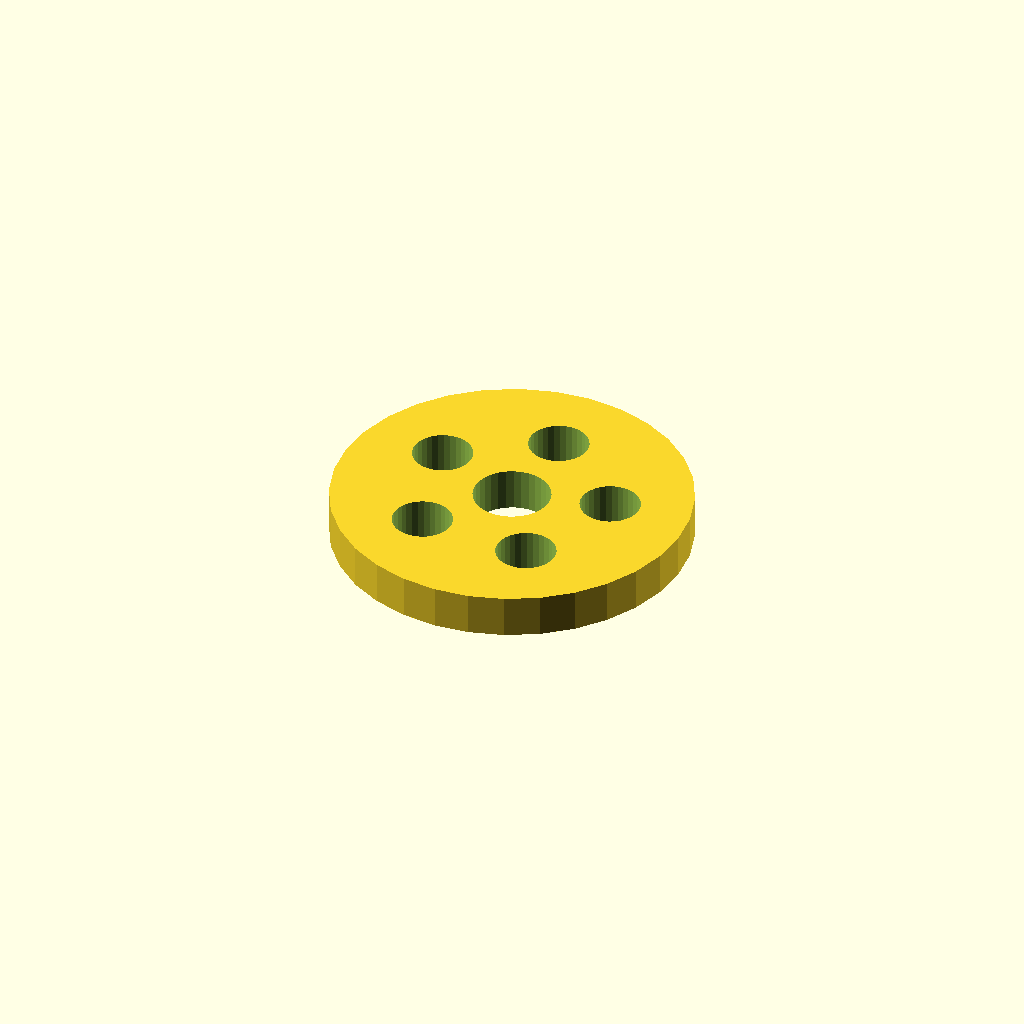
Cell 1: rendered with the file's own defaults.
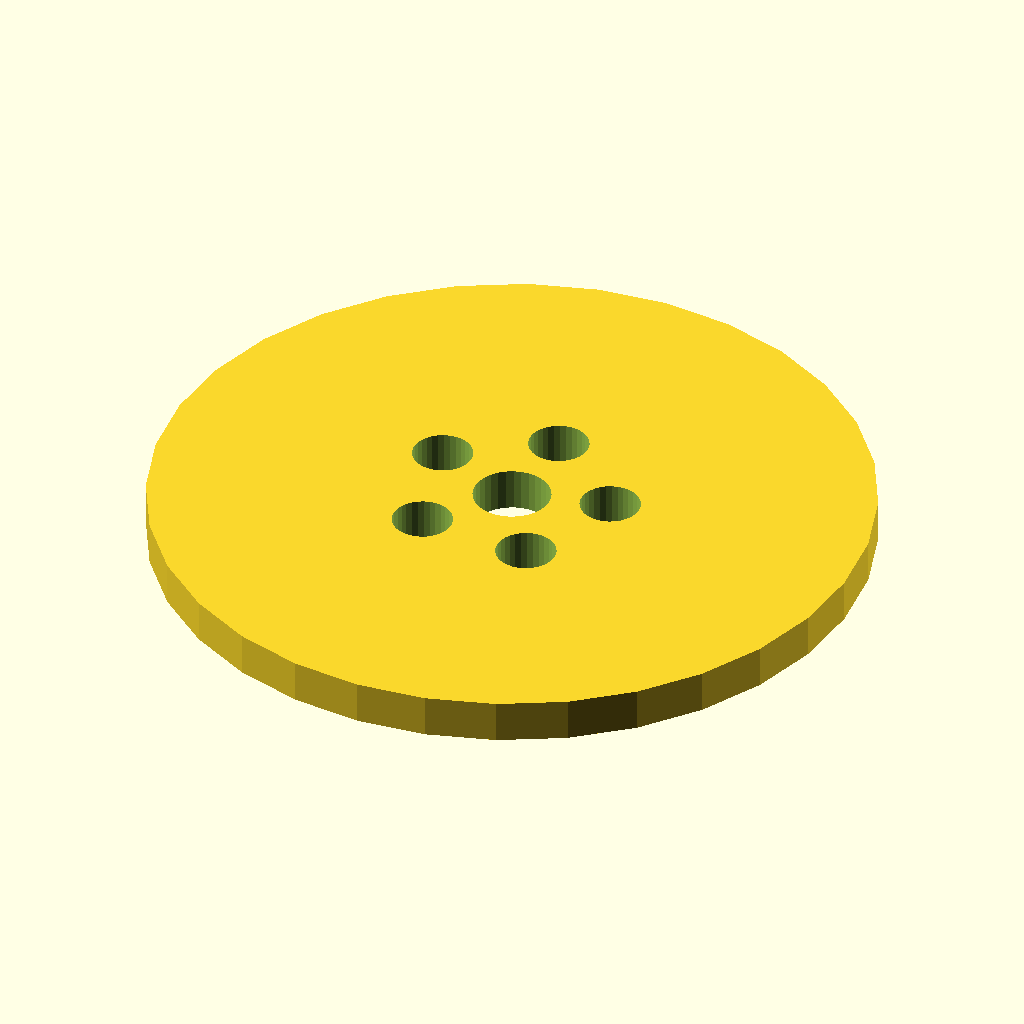
Cell 2 — flange_d set to 100, the other parameters unchanged.
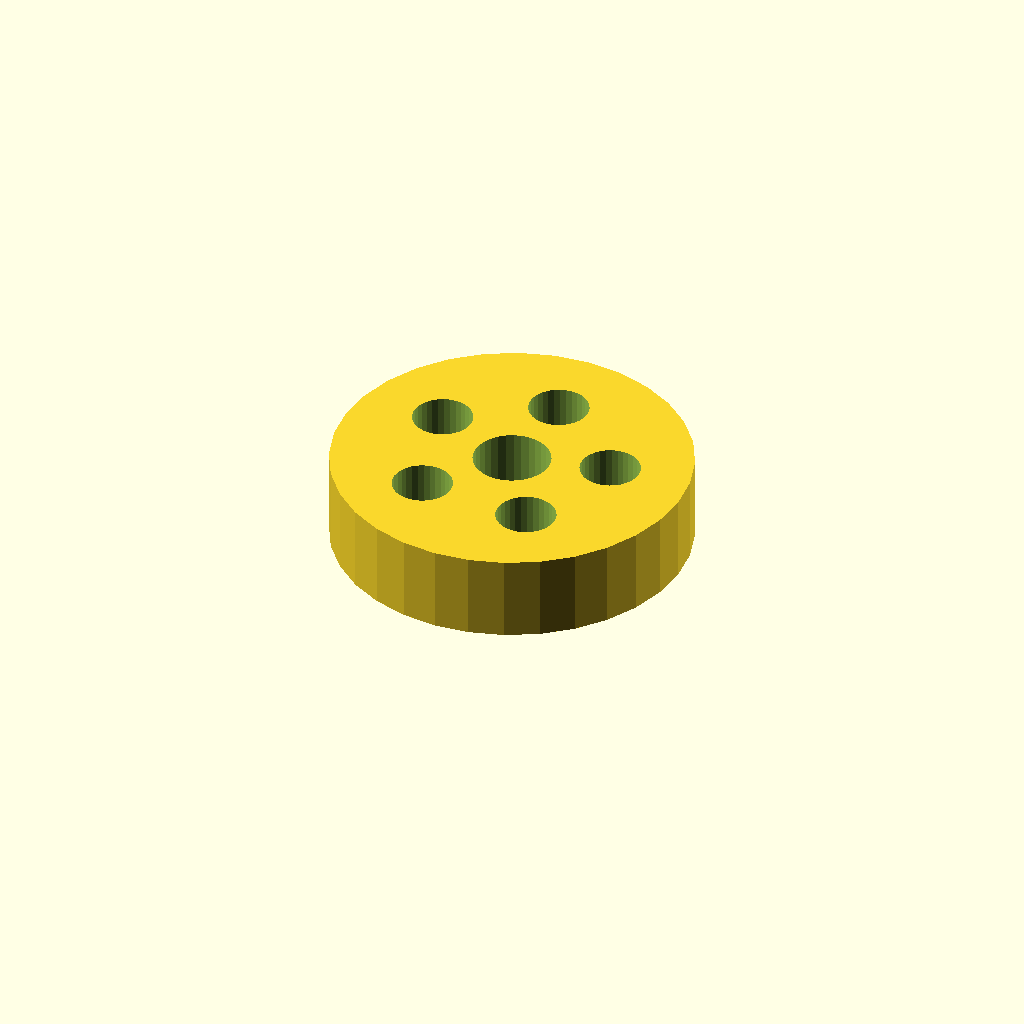
Cell 3: the same model with thickness = 12.
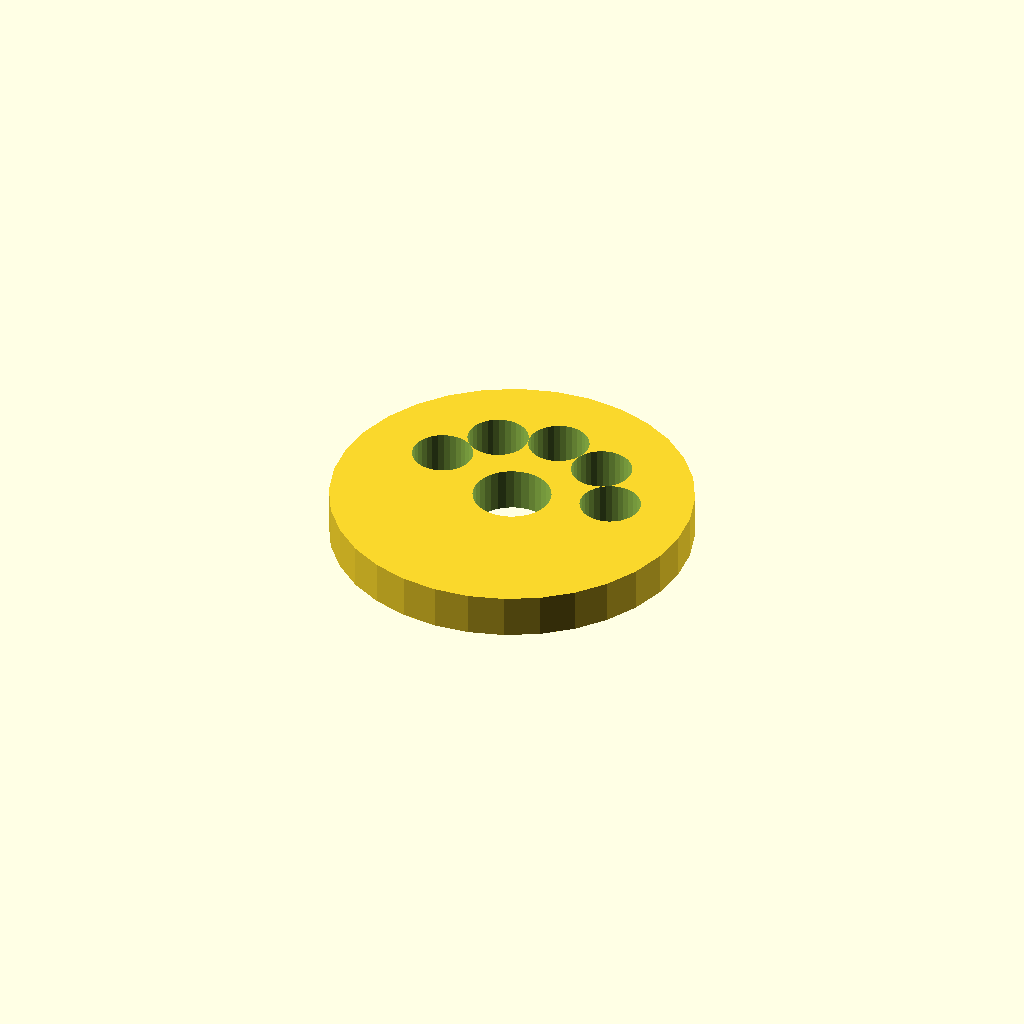
Cell 4: holes = 10 (everything else at default).
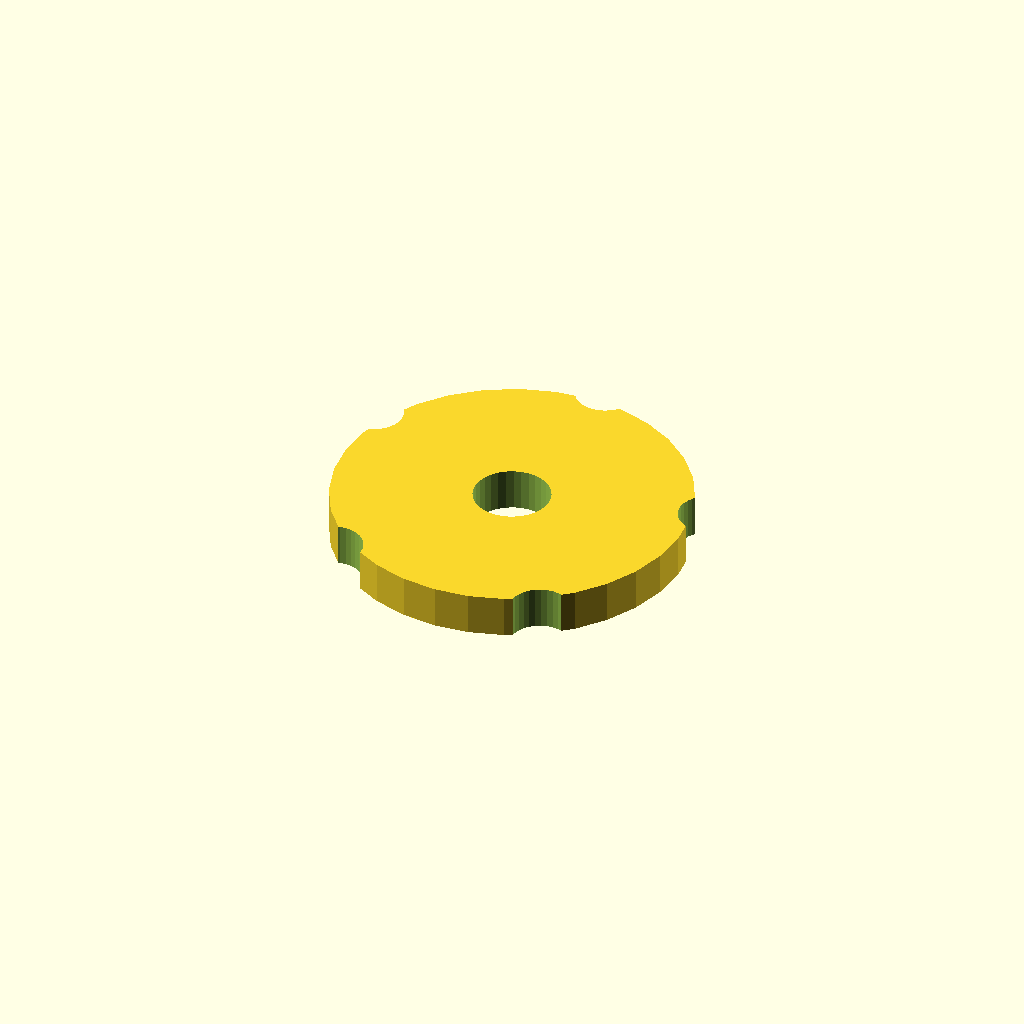
Cell 5 — pcd set to 54.4, the other parameters unchanged.
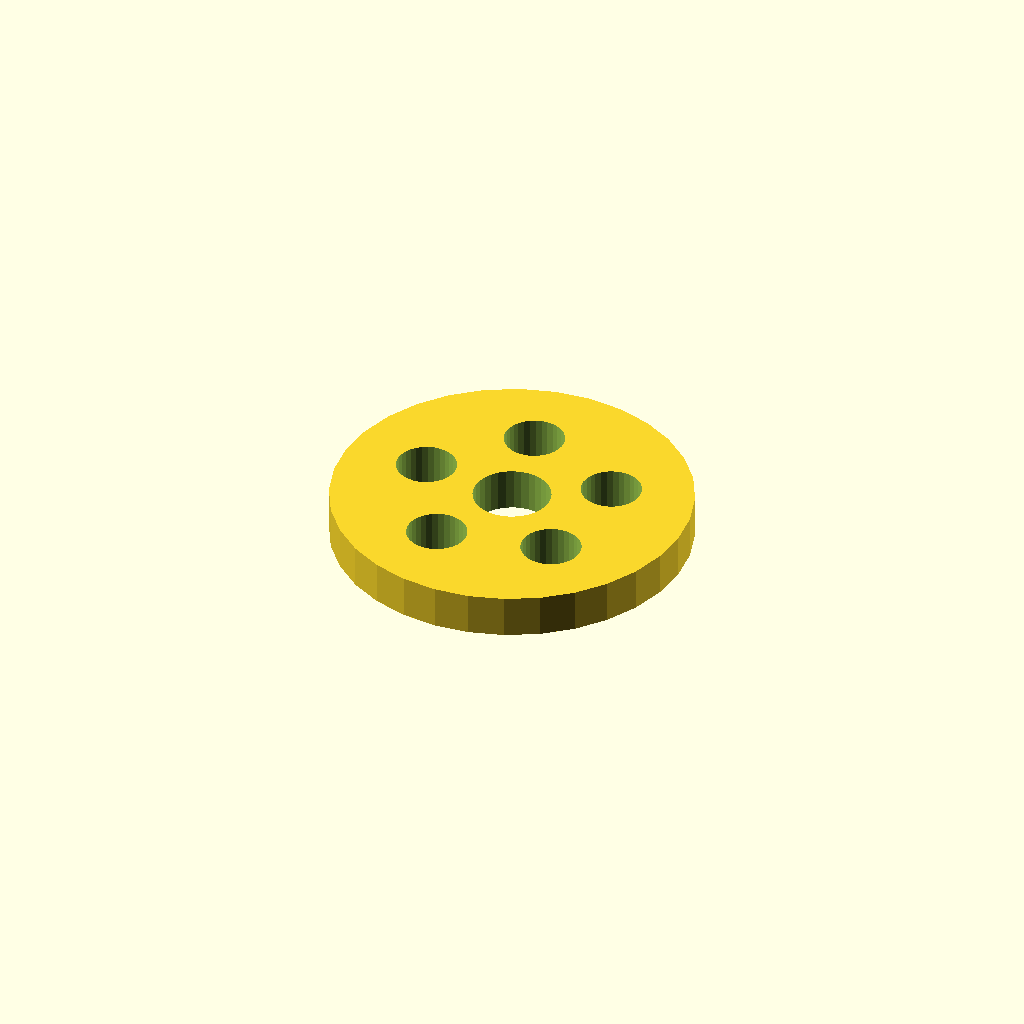
Cell 6 — start_deg set to 30, the other parameters unchanged.
One fixed orthographic camera (rotation 55°, 0°, 25°; colour scheme Cornfield) for every cell.
OpenSCAD source file optional_data/data/place1/boltcircles/part_0099.scad:
$fn = 32;

// ----------------------------------------------------------------------
// Flange Ø50 x 6
// 5 holes on a Ø27.2 bolt circle, bolted joints
// ----------------------------------------------------------------------

// --- parameters (mm) ---
flange_d = 50;   // outside diameter of the flange
thickness = 6;   // flange thickness
holes = 5;       // number of bolt holes
pcd = 27.2;      // bolt circle diameter
start_deg = 15;  // angle of the first hole, from +X
hole_d = 8.4;    // bolt hole diameter
bore_d = 10.8;   // central through bore
hub_d = 18.8;    // hub outside diameter
hub_h = 0;       // hub height above the flange face (0 = no hub)

// --- derived feature positions (mm) ---
height = thickness + hub_h;  // = 6   overall height of the part
pcd_r = pcd / 2;             // = 13.6   bolt circle radius
hole_step = 360 / holes;     // = 72   angular pitch
feature_centers = [
  [pcd_r * cos(start_deg + 0 * hole_step), pcd_r * sin(start_deg + 0 * hole_step)],
  [pcd_r * cos(start_deg + 1 * hole_step), pcd_r * sin(start_deg + 1 * hole_step)],
  [pcd_r * cos(start_deg + 2 * hole_step), pcd_r * sin(start_deg + 2 * hole_step)],
  [pcd_r * cos(start_deg + 3 * hole_step), pcd_r * sin(start_deg + 3 * hole_step)],
  [pcd_r * cos(start_deg + 4 * hole_step), pcd_r * sin(start_deg + 4 * hole_step)]
];   // bolt hole centres on the pitch circle

// flange disc, every hole and the bore cut straight through
difference() {
  union() {
    cylinder(d = flange_d, h = thickness);
  }
  translate([0, 0, -1]) cylinder(d = bore_d, h = height + 2);  // bore, through
  for (centre = feature_centers)
    translate([centre[0], centre[1], -1]) cylinder(d = hole_d, h = thickness + 2);
}
Customizer parameters (derived from the source; name, type, default, range or options):
flange_d: number, default 50
thickness: number, default 6
holes: number, default 5
pcd: number, default 27.2
start_deg: number, default 15
hole_d: number, default 8.4
bore_d: number, default 10.8
hub_d: number, default 18.8
hub_h: number, default 0
